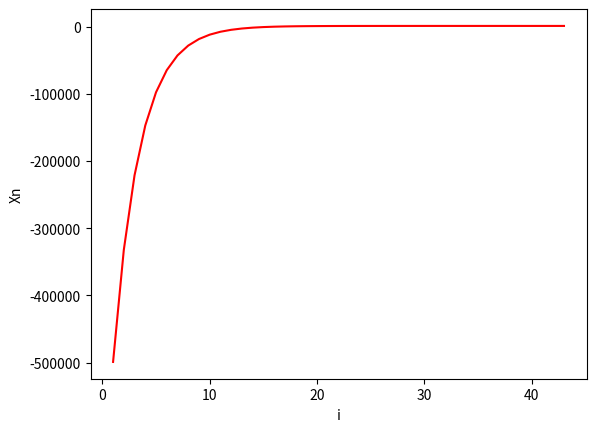

Write Python code to recreate this figure. (Note: this script raises an exception after producing the figure.)
import matplotlib
import matplotlib.pyplot as plt
import numpy as np


def f(x):
    return x**3.-1500000.*x**2+750000000002.*x-125000000000999990.

def f_p(x):
    return 3.*x**2.-2.*1500000.*x+750000000002.

def f_pp(x):
    return 6.*x-2.*1500000.

epsilon = 0.5

a = 0.
b = 1E6


x_tested = []
y_tested = []

x_a = a
x_b = b

#Metoda rownego podziału
"""while epsilon < abs(x_a - x_b):
    x_i = 0.5*(x_a + x_b)
    if f(x_i) * f(x_a) < 0:
        x_b = x_i
    else:
        x_a = x_i
    x_tested.append(x_i)
    y_tested.append(0.)
print("wynik dla metody rownego podziału to:", x_i)  



def wykres1():

    fig, ax = plt.subplots()

    ax.plot(np.linspace(a, b, 3000), f(np.linspace(a, b, 3000)), ':', c='k') 
    ax.plot(x_tested, y_tested, '.',  c='r')
    ax.set(xlabel='x', ylabel='y')
    #plt.yscale('symlog', linthreshy=0.01)


    plt.show()
wykres1()"""

#metoda Newtona
x_a1 = a
x_b1 = b
Xn = []
X = []
Y = []
i = 0
kroki = []

while epsilon < abs(x_a1 - x_b1):   
    Y.append([f(x_a1), 0.])
    Xn.append(x_a1-499000)
    x_b1 = x_a1
    x_a1 = x_a1 - f(x_a1)/f_p(x_a1)
    
    X.append([x_b1,x_a1])
    
    i += 1
    kroki.append(i)
    
    #print(i, Xn)
    
print('wynik dla metody newtona to: ', x_a1)
print('wynik został podany dla numeru itracji rownego: ', i)


def wykres2():
    
    fig, ax = plt.subplots()

    #ax.plot(np.linspace(a, i,), f(np.linspace(a, i,)), ':', c='k')

    #for xx, yy in  zip(kroki, Xn):
    ax.plot(kroki, Xn, '-', c='r')


    ax.set(xlabel='i', ylabel='Xn')

    plt.yscale('symlog', linthreshy=0.01)


    plt.show()
wykres2()
"""
#metoda Halleya
x_a2 = a
x_b2 = b

X2 = []
Y2 = []


i = 0
while epsilon < abs(x_a2 - x_b2):
    Y2.append([f(x_a2), 0.])
    x_b2 = x_a2
    x_a2 = x_a2 - f(x_a2)/f_p(x_a2)*(1-f(x_a2)/f_p(x_a2)*f_pp(x_a2)/f_p(x_a2)/2)**-1.
    #print(abs(x_a - x_b), x_a, x_b)
    X2.append([x_b2,x_a2])
print("wynik dla metody Halleya to:")
print(abs(x_a2 - x_b2), x_a2, x_b2)    

def wykres3():
    fig, ax = plt.subplots()

    ax.plot(np.linspace(a, b, 3000), f(np.linspace(a, b, 3000)), ':', c='k')

    for xx, yy in  zip(X2, Y2):
        ax.plot(xx, yy, '-', c='r')

    ax.set(xlabel='x', ylabel='y')
#plt.yscale('symlog', linthreshy=0.01)


    plt.show()
wykres3()    


print("Porównanie wszystkich metod:") 
fig, ax = plt.subplots()

ax.plot(np.linspace(a, b, 3000), f(np.linspace(a, b, 3000)), ':', c='k') #linespace tworzy liste od [a,.....b] 3000takich
ax.plot(x_tested, y_tested, '.',  c='r', label = ("metoda rownego podziału"))
for xx, yy in  zip(X, Y):
        ax.plot(xx, yy, '-', c='b')
   
for xx, yy in  zip(X2, Y2):
        ax.plot(xx, yy, '-', c='g')        

plt.legend()
plt.show()
print("Kolor niebieski = metoda Newtona")
print("Kolor zielony = metoda Halleya")"""

 










